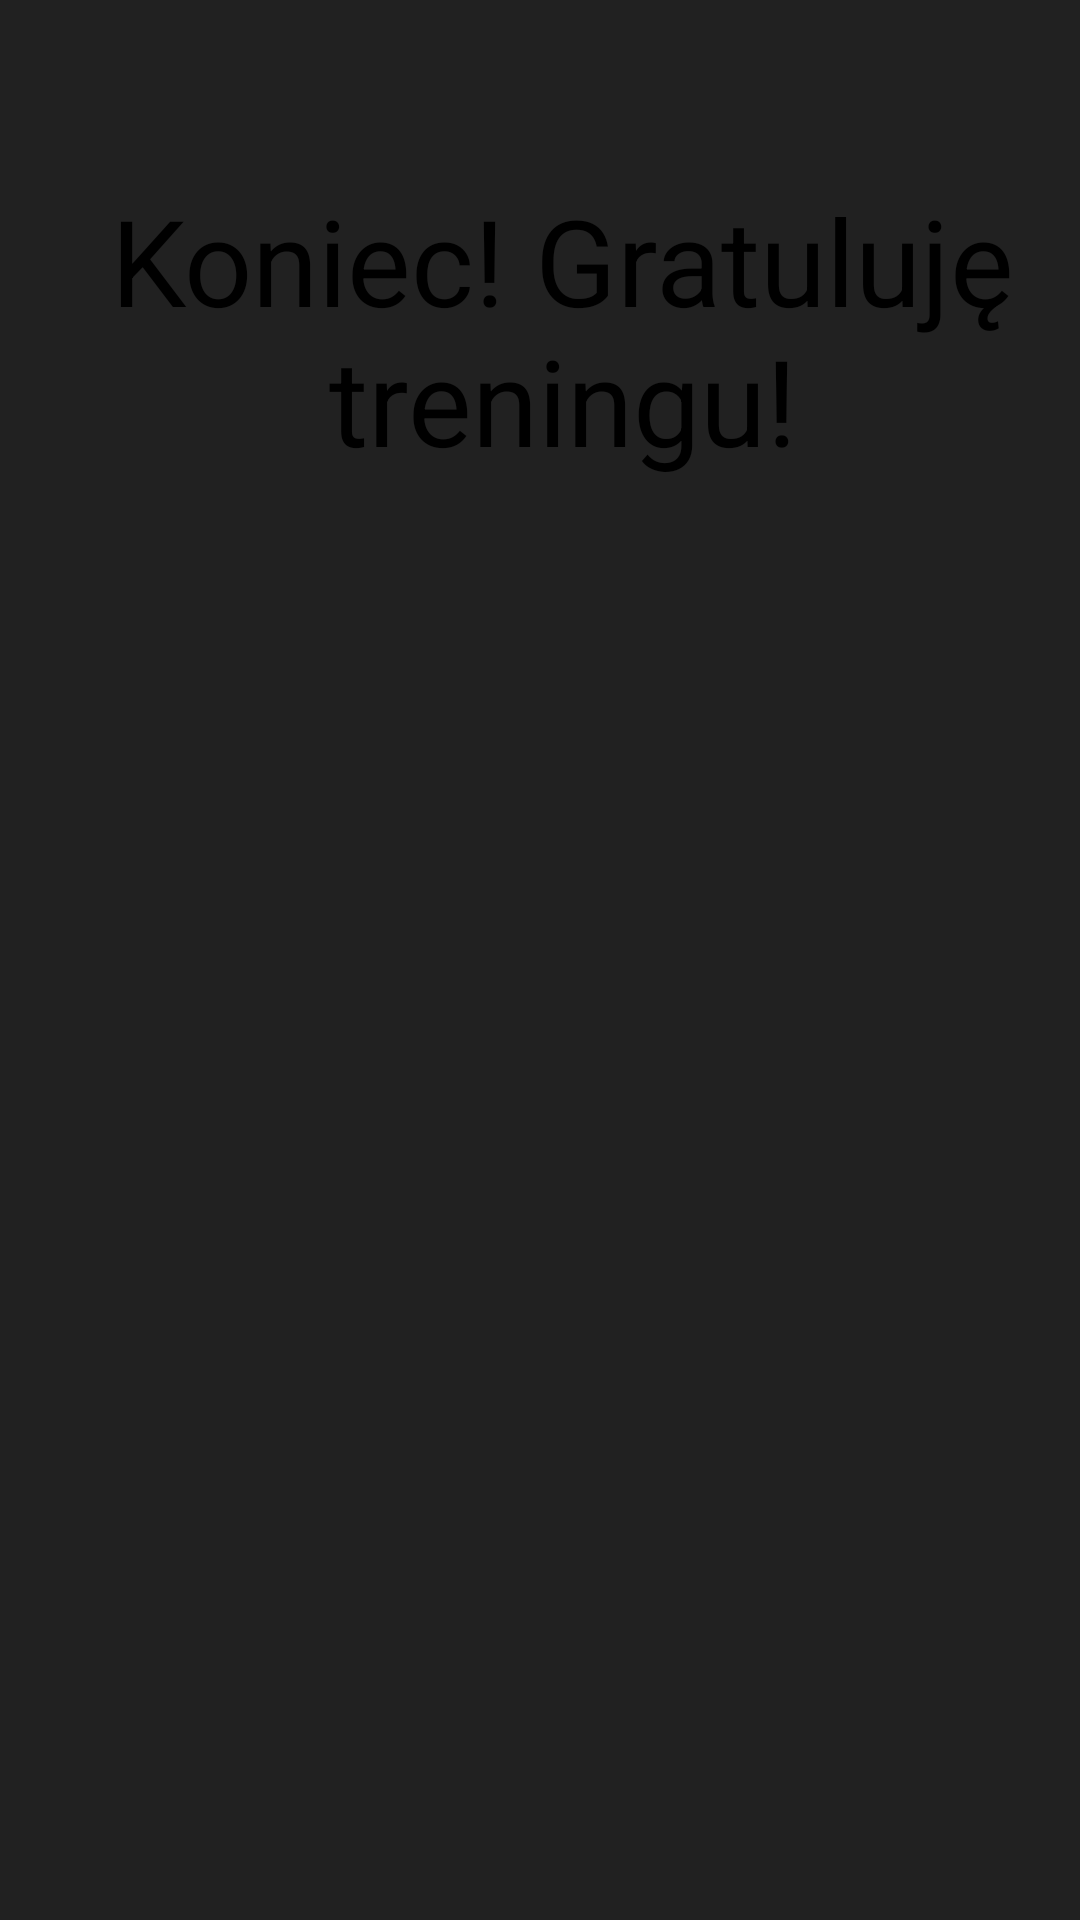

Android layout source for this screen:
<!-- AndroidManifest.xml: application theme AppTheme -->
<!-- res/layout/activity_end.xml -->
<?xml version="1.0" encoding="utf-8"?>
<RelativeLayout xmlns:android="http://schemas.android.com/apk/res/android"
    xmlns:app="http://schemas.android.com/apk/res-auto"
    xmlns:tools="http://schemas.android.com/tools"
    android:layout_width="match_parent"
    android:layout_height="match_parent"
    android:background="#212121">



    <TextView
        android:id="@+id/text_q1"
        android:layout_width="356dp"
        android:layout_height="122dp"
        android:layout_alignParentStart="true"
        android:layout_alignParentTop="true"
        android:layout_marginStart="15dp"
        android:layout_marginTop="49dp"
        android:text="Koniec! Gratuluję treningu!"
        android:textSize="40dp"
        android:textColor="#000000"
        android:gravity="center"/>



</RelativeLayout>
<!-- resources referenced by this layout -->
<resources>
  <style name="AppTheme" parent="Theme.AppCompat.Light.DarkActionBar">
          
          <item name="android:colorPrimary">@color/colorPrimary</item>
          <item name="colorPrimaryDark">@color/colorPrimaryDark</item>
          <item name="colorAccent">@color/colorAccent</item>
          <item name="android:textColorPrimary">@color/colorBlack</item>
  
      </style>
  <color name="colorPrimary">#e6790c</color>
  <color name="colorPrimaryDark">#00574B</color>
  <color name="colorAccent">#D81B60</color>
  <color name="colorBlack">#000000</color>
</resources>
